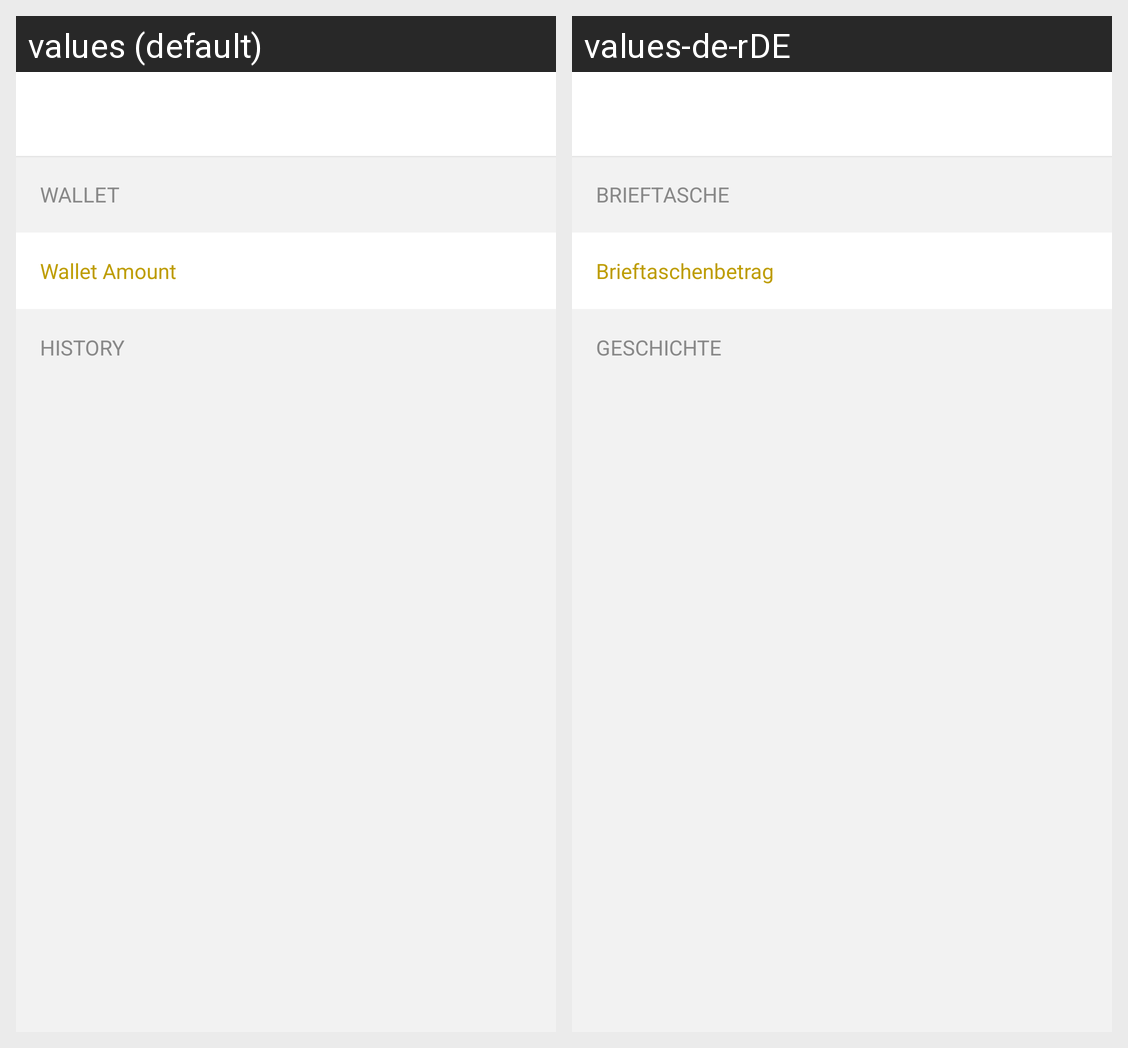

Translations of the strings shown on this Android screen, per locale in the grid:
Android screen res/layout/activity_wallet.xml rendered under 2 locales, left to right: values (default), values-de-rDE. Device: Nexus 5 (rendered at 1080×1920; each locale shown at half size, 540×960, under a caption strip naming it); theme AppTheme.NoActionBar.
Strings drawn on this screen, with the default value and each locale's value (text and hints the layout hard-codes, and strings that could not be matched under every locale, appear in the picture but are not listed):

walletHistory
  values: WALLET
  values-de-rDE: BRIEFTASCHE

wallet_amount
  values: Wallet Amount
  values-de-rDE: Brieftaschenbetrag

history
  values: History
  values-de-rDE: Geschichte
